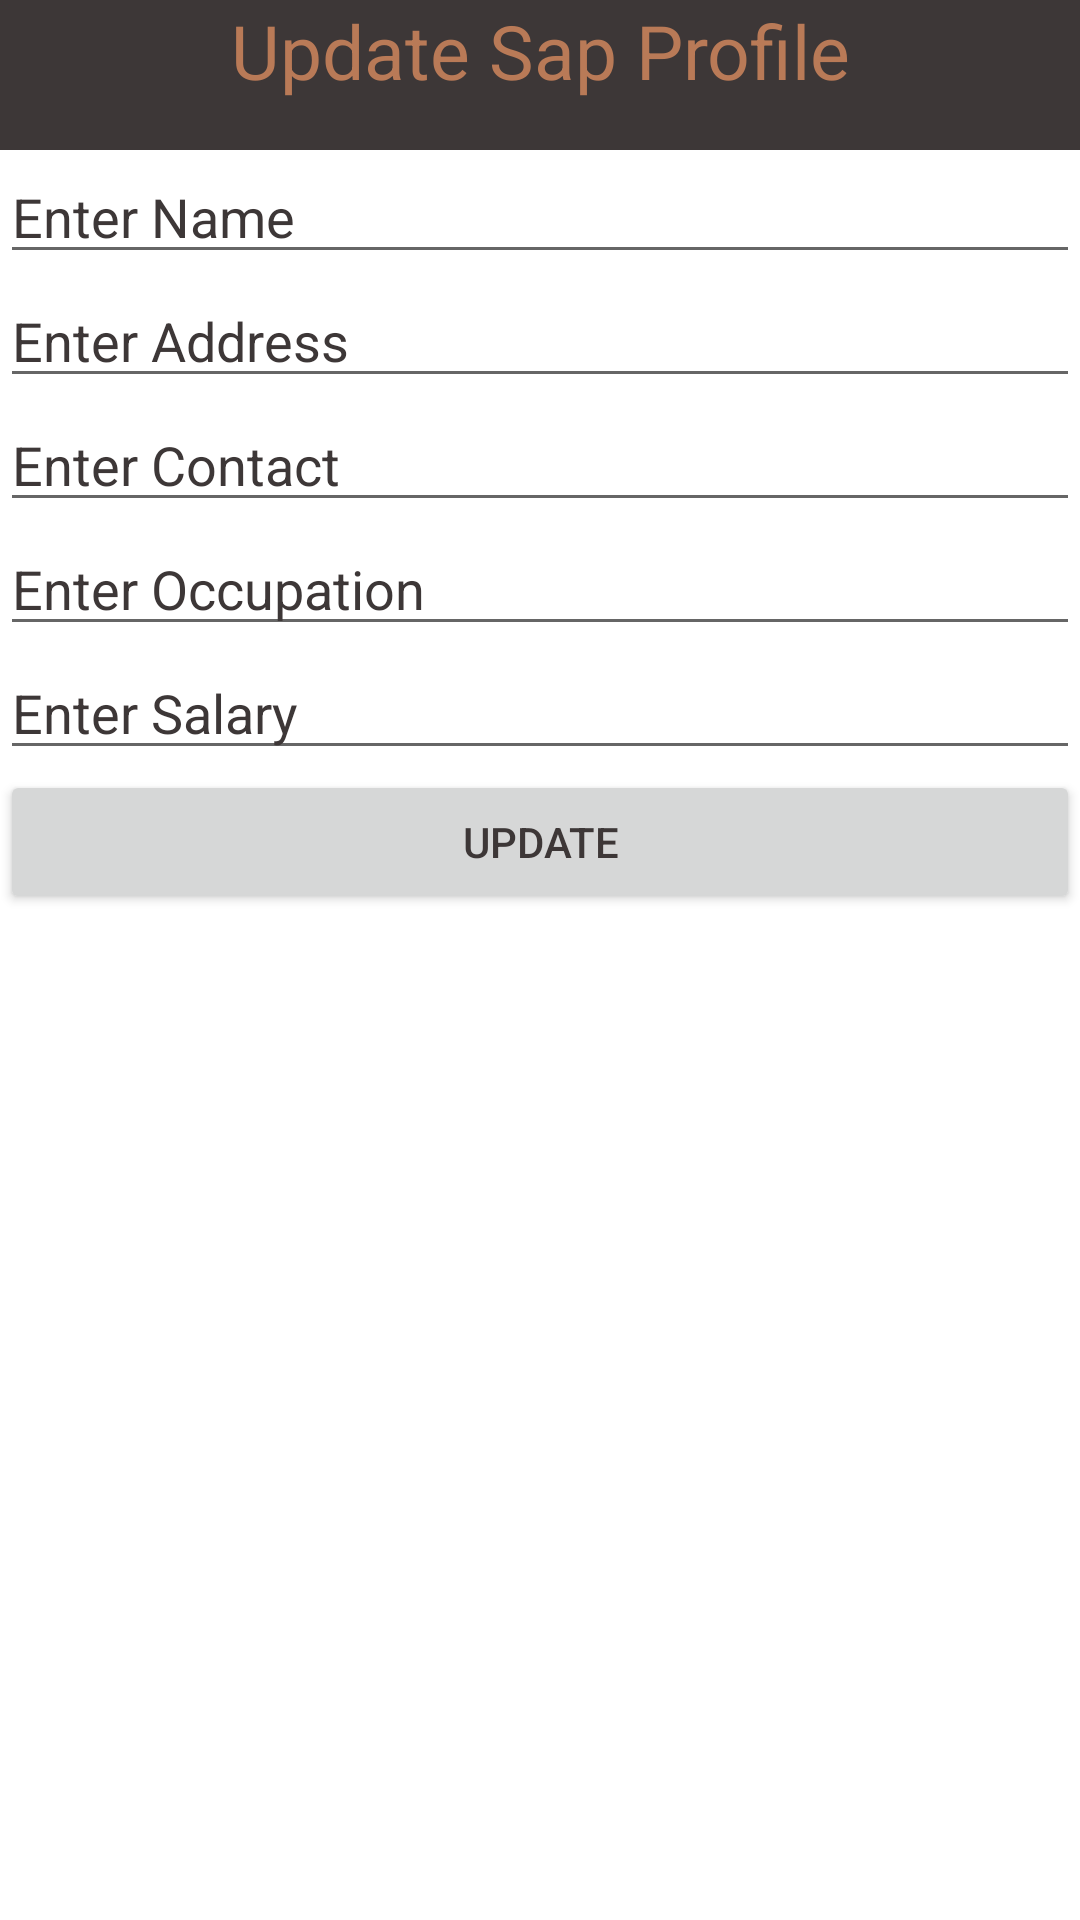

Produce the Android XML layout that renders to this screen, including the resource entries it uses.
<!-- AndroidManifest.xml: application theme Theme.DistributionMonitoring -->
<!-- res/layout/sapdialogcontent.xml -->
<?xml version="1.0" encoding="utf-8"?>
<ScrollView
    xmlns:android="http://schemas.android.com/apk/res/android"
    android:layout_width="match_parent"
    android:layout_height="400dp"
    android:orientation="vertical"
    >

    <LinearLayout
        android:layout_width="match_parent"
        android:layout_height="match_parent"
        android:orientation="vertical">
        <TextView
            android:layout_width="match_parent"
            android:layout_height="50dp"
            android:text="Update Sap Profile"
            android:textSize="25dp"
            android:textColor="@color/cl4"
            android:background="@color/cl1"
            android:textAlignment="center"
            android:gravity="center_horizontal"/>
        <EditText
            android:id="@+id/sap_name_edit"
            android:layout_width="match_parent"
            android:layout_height="wrap_content"
            android:hint="Enter Name"
            android:textColorHint="@color/cl1"/>
        <EditText
            android:id="@+id/sap_address_edit"
            android:layout_width="match_parent"
            android:layout_height="wrap_content"
            android:hint="Enter Address"
            android:textColorHint="@color/cl1"/>
        <EditText
            android:id="@+id/sap_contact_edit"
            android:layout_width="match_parent"
            android:layout_height="wrap_content"
            android:hint="Enter Contact"
            android:textColorHint="@color/cl1"/>
        <EditText
            android:id="@+id/sap_occupation_edit"
            android:layout_width="match_parent"
            android:layout_height="wrap_content"
            android:hint="Enter Occupation"
            android:textColorHint="@color/cl1"/>
        <EditText
            android:id="@+id/sap_salary_edit"
            android:layout_width="match_parent"
            android:layout_height="wrap_content"
            android:hint="Enter Salary"
            android:textColorHint="@color/cl1"/>
        <Button
            android:id="@+id/sapupdate"
            android:layout_width="match_parent"
            android:layout_height="wrap_content"
            android:text="Update"
            android:textColor="@color/cl1"/>

    </LinearLayout>


</ScrollView>
<!-- resources referenced by this layout -->
<resources>
  <color name="cl1">#3d3737</color>
  <color name="cl4">#b97a57</color>
  <style name="Theme.DistributionMonitoring" parent="Theme.MaterialComponents.DayNight.DarkActionBar">
          
          <item name="colorPrimary">@color/cl5</item>
          <item name="colorPrimaryVariant">@color/purple_700</item>
          <item name="colorOnPrimary">@color/white</item>
          
          <item name="colorSecondary">@color/teal_200</item>
          <item name="colorSecondaryVariant">@color/teal_700</item>
          <item name="colorOnSecondary">@color/black</item>
          
          <item name="android:statusBarColor" tools:targetApi="l">?attr/colorPrimaryVariant</item>
          
      </style>
  <color name="cl5">#efe4b0</color>
  <color name="purple_700">#FF3700B3</color>
  <color name="white">#FFFFFFFF</color>
  <color name="teal_200">#FF03DAC5</color>
  <color name="teal_700">#FF018786</color>
  <color name="black">#FF000000</color>
</resources>
